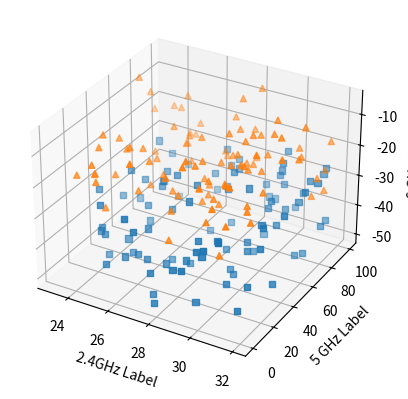

Here is the Python script that generated this plot:
import matplotlib.pyplot as plt
import numpy as np

# Fixing random state for reproducibility
np.random.seed(19680801)


def randrange(n, vmin, vmax):
    """
    Helper function to make an array of random numbers having shape (n, )
    with each number distributed Uniform(vmin, vmax).
    """
    return (vmax - vmin)*np.random.rand(n) + vmin

fig = plt.figure()
ax = fig.add_subplot(projection='3d')

n = 100

# For each set of style and range settings, plot n random points in the box
# defined by x in [23, 32], y in [0, 100], z in [zlow, zhigh].
for m, zlow, zhigh in [('s', -50, -25), ('^', -30, -5)]:
    xs = randrange(n, 23, 32)
    ys = randrange(n, 0, 100)
    zs = randrange(n, zlow, zhigh)
    ax.scatter(xs, ys, zs, marker=m)

ax.set_xlabel('2.4GHz Label')
ax.set_ylabel('5 GHz Label')
ax.set_zlabel('6 GHz Label')

plt.show()